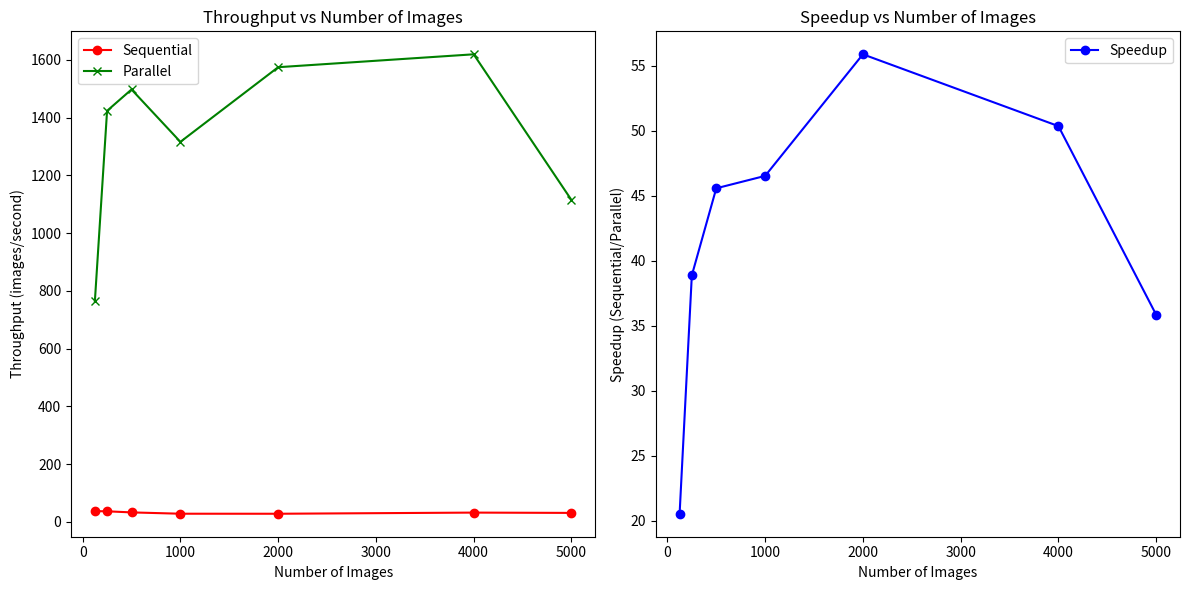

This figure's Python source:
import matplotlib.pyplot as plt
import numpy as np

# Sequential Results (Data from your terminal)
sequential_images = np.array([125, 250, 500, 1000, 2000, 4000, 5000])
sequential_times = np.array([3.36082, 6.82529, 15.2146, 35.3491, 70.9737, 124.384, 160.727])
sequential_throughput = sequential_images / sequential_times  # Throughput = Images / Time

# Parallel Results (Data from your terminal)
parallel_images = np.array([125, 250, 500, 1000, 2000, 4000, 5000])
parallel_times = np.array([0.163751, 0.17564, 0.333934, 0.759924, 1.27034, 2.4706, 4.48554])
parallel_throughput = parallel_images / parallel_times  # Throughput = Images / Time

# Calculate Speedup (Sequential Time / Parallel Time)
speedup = sequential_times / parallel_times

# Plot Throughput Comparison
plt.figure(figsize=(12, 6))
plt.subplot(1, 2, 1)
plt.plot(sequential_images, sequential_throughput, label='Sequential', marker='o', color='r')
plt.plot(parallel_images, parallel_throughput, label='Parallel', marker='x', color='g')
plt.title('Throughput vs Number of Images')
plt.xlabel('Number of Images')
plt.ylabel('Throughput (images/second)')
plt.legend()

# Plot Speedup vs Number of Images
plt.subplot(1, 2, 2)
plt.plot(sequential_images, speedup, label='Speedup', marker='o', color='b')
plt.title('Speedup vs Number of Images')
plt.xlabel('Number of Images')
plt.ylabel('Speedup (Sequential/Parallel)')
plt.legend()

plt.tight_layout()
plt.show()
